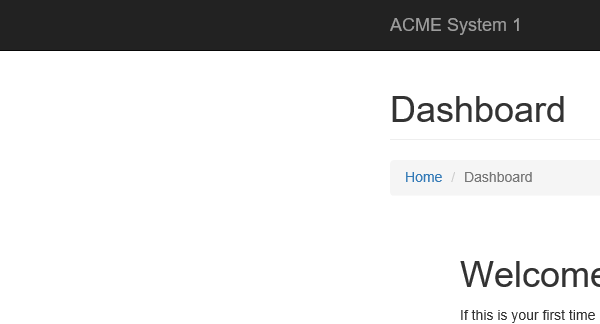
Task: Robotic Enterprise Framework configured to take input from an Excel Workbook.
Workflow: ExtractData

Step 1: Attach Browser 'iexplore.exe ACME' in window 'ACME*System*'

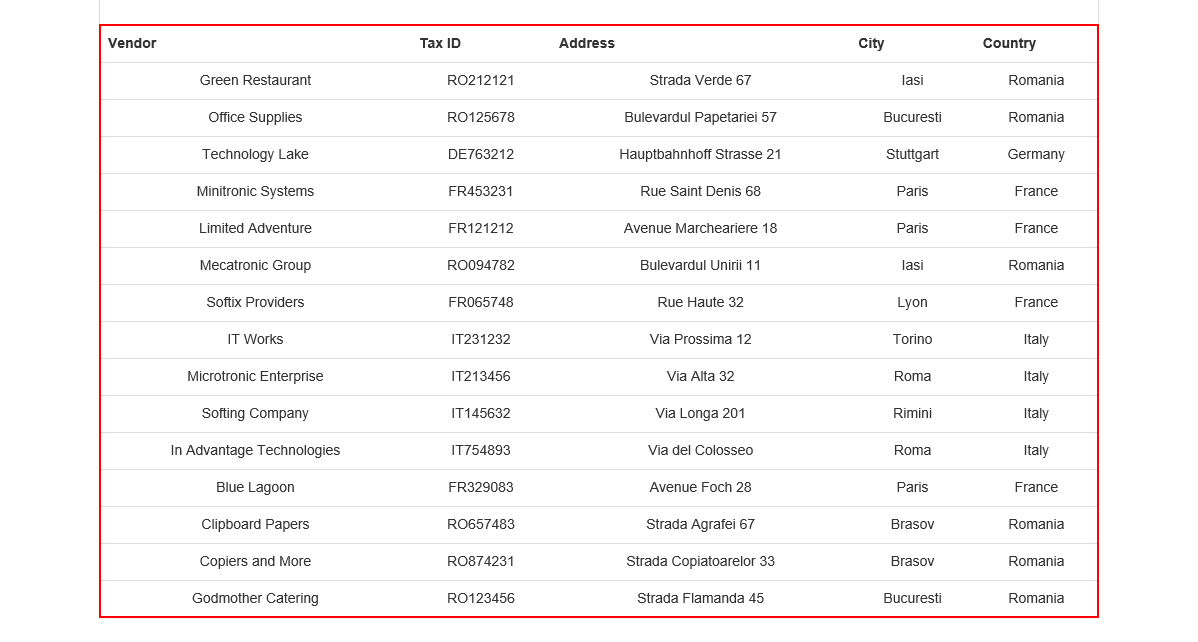
Step 2: get-text from the table